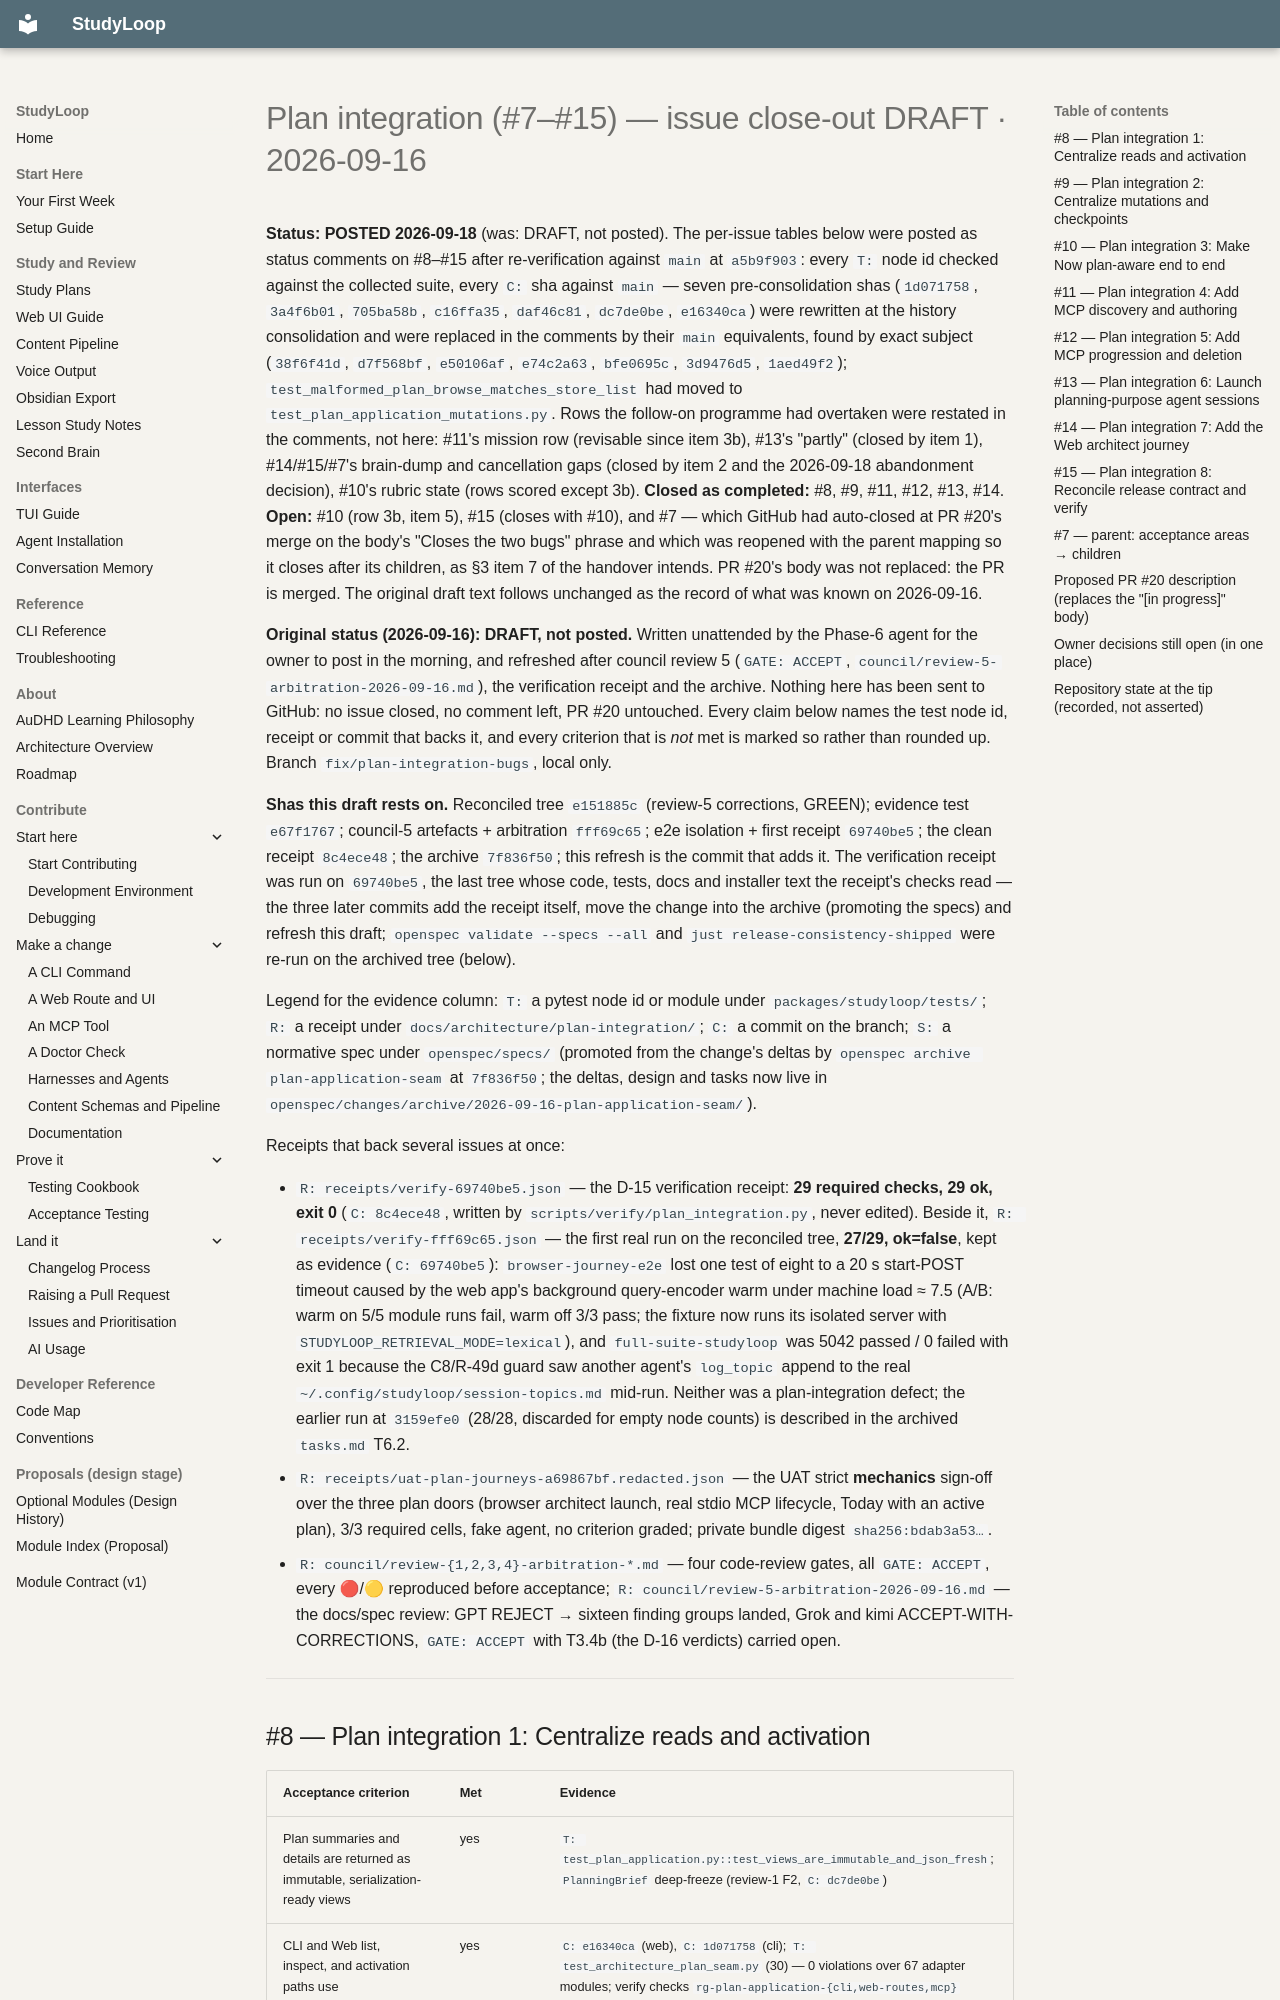

repository: NetDevAutomate/StudyLoop · page: architecture/plan-integration/receipts/issue-closeout-draft-2026-09-16/index.html · generator: mkdocs

# Plan integration (#7–#15) — issue close-out DRAFT · 2026-09-16

**Status: POSTED 2026-09-18** (was: DRAFT, not posted). The per-issue tables below were posted as
status comments on #8–#15 after re-verification against `main` at `a5b9f903`: every `T:` node id
checked against the collected suite, every `C:` sha against `main` — seven pre-consolidation shas
(`1d071758`, `3a4f6b01`, `705ba58b`, `c16ffa35`, `daf46c81`, `dc7de0be`, `e16340ca`) were rewritten
at the history consolidation and were replaced in the comments by their `main` equivalents, found by
exact subject (`38f6f41d`, `d7f568bf`, `e50106af`, `e74c2a63`, `bfe0695c`, `3d9476d5`, `1aed49f2`);
`test_malformed_plan_browse_matches_store_list` had moved to `test_plan_application_mutations.py`.
Rows the follow-on programme had overtaken were restated in the comments, not here: #11's mission row
(revisable since item 3b), #13's "partly" (closed by item 1), #14/#15/#7's brain-dump and cancellation
gaps (closed by item 2 and the 2026-09-18 abandonment decision), #10's rubric state (rows scored except
3b). **Closed as completed:** #8, #9, #11, #12, #13, #14. **Open:** #10 (row 3b, item 5), #15 (closes
with #10), and #7 — which GitHub had auto-closed at PR #20's merge on the body's "Closes the two bugs"
phrase and which was reopened with the parent mapping so it closes after its children, as §3 item 7
of the handover intends. PR #20's body was not replaced: the PR is merged. The original draft text
follows unchanged as the record of what was known on 2026-09-16.

**Original status (2026-09-16): DRAFT, not posted.** Written unattended by the Phase-6 agent for the owner to post in the
morning, and refreshed after council review 5 (`GATE: ACCEPT`,
`council/review-5-arbitration-2026-09-16.md`), the verification receipt and the archive. Nothing here has
been sent to GitHub: no issue closed, no comment left, PR #20 untouched. Every claim below names the
test node id, receipt or commit that backs it, and every criterion that is *not* met is marked so
rather than rounded up. Branch `fix/plan-integration-bugs`, local only.

**Shas this draft rests on.** Reconciled tree `e151885c` (review-5 corrections, GREEN); evidence test
`e67f1767`; council-5 artefacts + arbitration `fff69c65`; e2e isolation + first receipt `69740be5`; the
clean receipt `8c4ece48`; the archive `7f836f50`; this refresh is the commit that adds it. The
verification receipt was run on `69740be5`, the last tree whose code, tests, docs and installer text the
receipt's checks read — the three later commits add the receipt itself, move the change into the archive
(promoting the specs) and refresh this draft; `openspec validate --specs --all` and
`just release-consistency-shipped` were re-run on the archived tree (below).

Legend for the evidence column: `T:` a pytest node id or module under `packages/studyloop/tests/`;
`R:` a receipt under `docs/architecture/plan-integration/`; `C:` a commit on the branch;
`S:` a normative spec under `openspec/specs/` (promoted from the change's deltas by
`openspec archive plan-application-seam` at `7f836f50`; the deltas, design and tasks now live in
`openspec/changes/archive/2026-09-16-plan-application-seam/`).

Receipts that back several issues at once:

- `R: receipts/verify-69740be5.json` — the D-15 verification receipt: **29 required checks, 29 ok,
  exit 0** (`C: 8c4ece48`, written by `scripts/verify/plan_integration.py`, never edited). Beside it,
  `R: receipts/verify-fff69c65.json` — the first real run on the reconciled tree, **27/29, ok=false**,
  kept as evidence (`C: 69740be5`): `browser-journey-e2e` lost one test of eight to a 20 s start-POST
  timeout caused by the web app's background query-encoder warm under machine load ≈ 7.5 (A/B: warm on
  5/5 module runs fail, warm off 3/3 pass; the fixture now runs its isolated server with
  `STUDYLOOP_RETRIEVAL_MODE=lexical`), and `full-suite-studyloop` was 5042 passed / 0 failed with exit 1
  because the C8/R-49d guard saw another agent's `log_topic` append to the real
  `~/.config/studyloop/session-topics.md` mid-run. Neither was a plan-integration defect; the earlier
  run at `3159efe0` (28/28, discarded for empty node counts) is described in the archived `tasks.md` T6.2.
- `R: receipts/uat-plan-journeys-a69867bf.redacted.json` — the UAT strict **mechanics** sign-off over
  the three plan doors (browser architect launch, real stdio MCP lifecycle, Today with an active plan),
  3/3 required cells, fake agent, no criterion graded; private bundle digest `sha256:bdab3a53…`.
- `R: council/review-{1,2,3,4}-arbitration-*.md` — four code-review gates, all `GATE: ACCEPT`, every
  🔴/🟡 reproduced before acceptance; `R: council/review-5-arbitration-2026-09-16.md` — the docs/spec
  review: GPT REJECT → sixteen finding groups landed, Grok and kimi ACCEPT-WITH-CORRECTIONS,
  `GATE: ACCEPT` with T3.4b (the D-16 verdicts) carried open.

---
